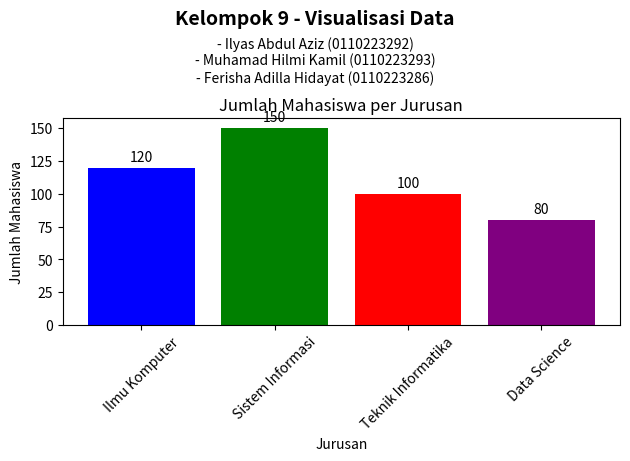

Python code for this plot:
import matplotlib.pyplot as plt

# Membuat List Nama
plt.figtext(0.5, 0.92, "Kelompok 9 - Visualisasi Data", ha='center', fontsize=14, fontweight='bold')
plt.figtext(0.5, 0.80, "- Ilyas Abdul Aziz (0110223292)\n- Muhamad Hilmi Kamil (0110223293)\n- Ferisha Adilla Hidayat (0110223286)",
            ha='center', fontsize=10)

jurusan = ['Ilmu Komputer', 'Sistem Informasi', 'Teknik Informatika', 'Data Science']
jumlah_mahasiswa = [120, 150, 100, 80]

colors = ['blue', 'green', 'red', 'purple']
plt.bar(jurusan, jumlah_mahasiswa, color=colors)
plt.title('Jumlah Mahasiswa per Jurusan')
plt.xlabel('Jurusan')
plt.ylabel('Jumlah Mahasiswa')
plt.xticks(rotation=45)
for i, v in enumerate(jumlah_mahasiswa):
    plt.text(i, v + 5, str(v), ha='center')

plt.tight_layout(rect=[0, 0, 1, 0.80])

plt.show()
